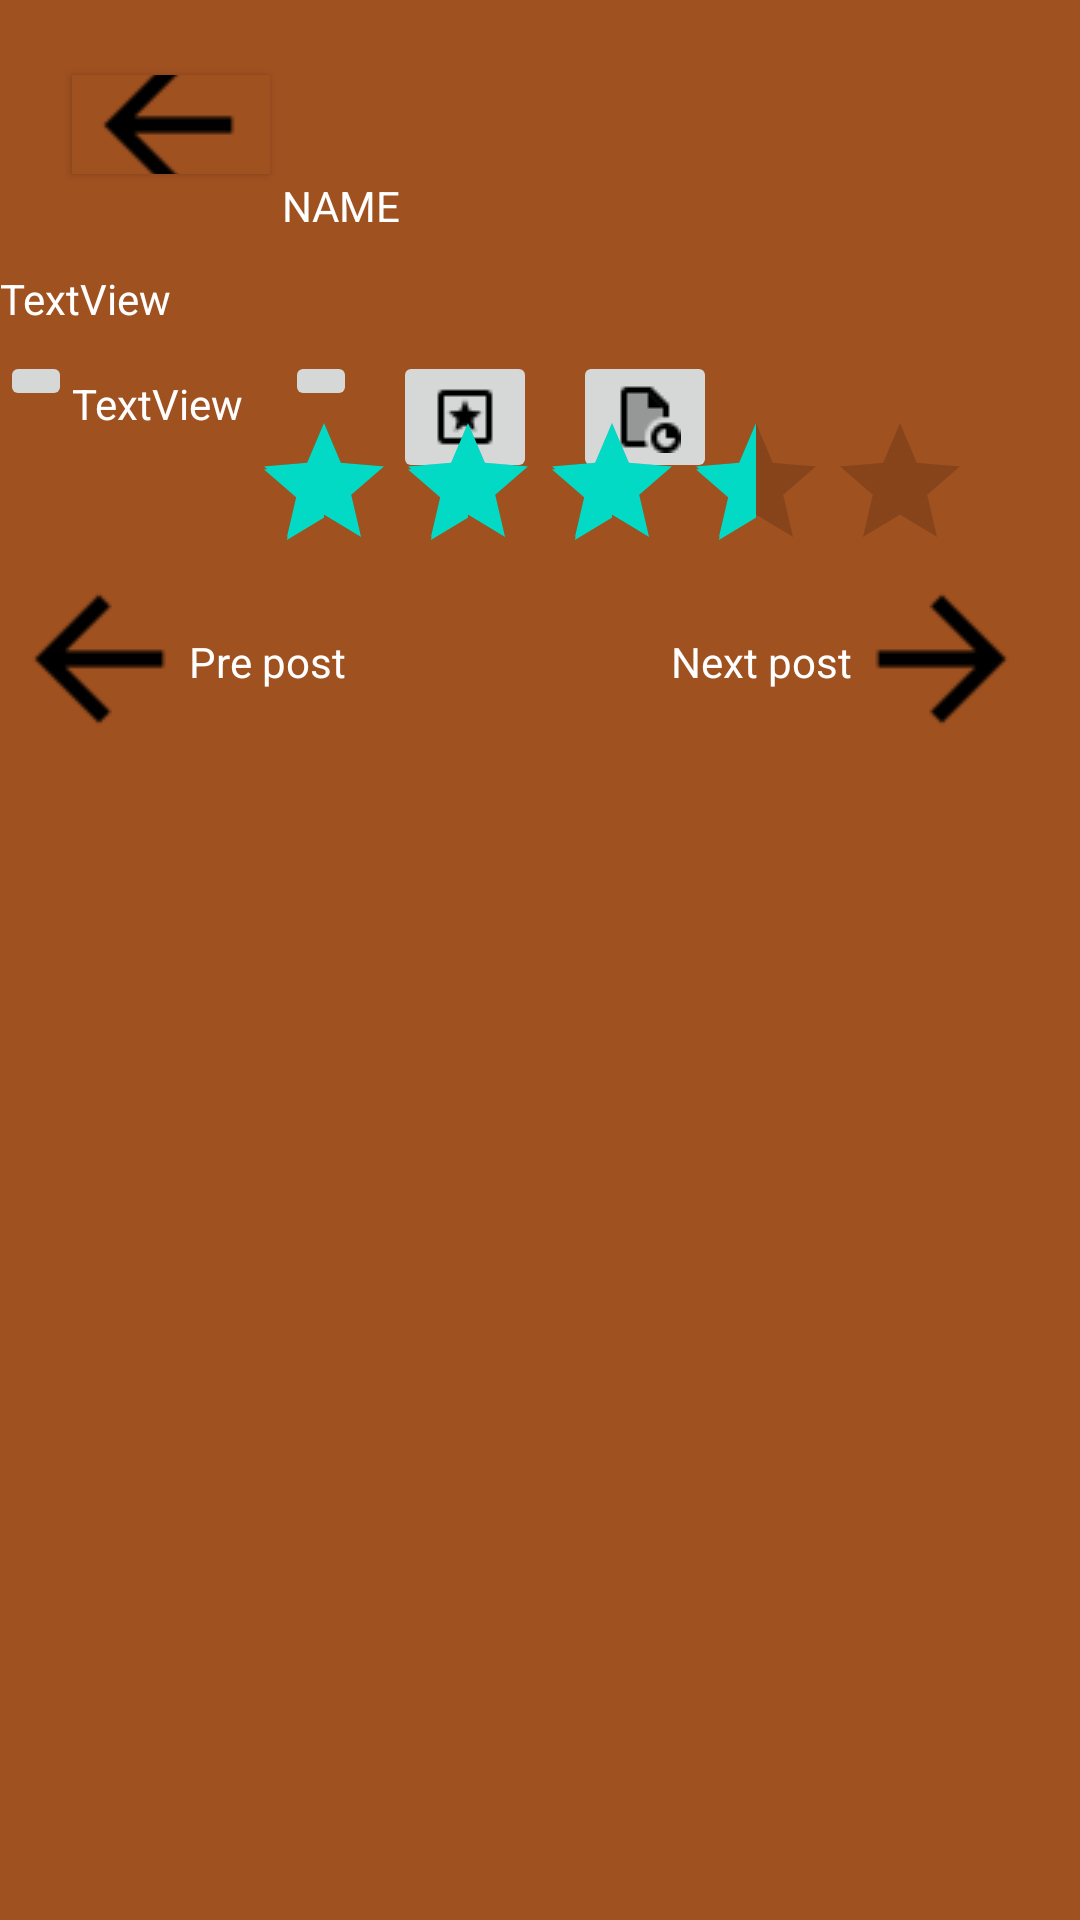

Produce the Android XML layout that renders to this screen, including the resource entries it uses.
<!-- AndroidManifest.xml: application theme Theme.Tess -->
<!-- res/layout/activity_post.xml -->
<?xml version="1.0" encoding="utf-8"?>
<androidx.constraintlayout.widget.ConstraintLayout xmlns:android="http://schemas.android.com/apk/res/android"
    xmlns:app="http://schemas.android.com/apk/res-auto"
    xmlns:tools="http://schemas.android.com/tools"
    android:layout_width="match_parent"
    android:layout_height="match_parent"
    android:background="#A05120"
    tools:context="CreatePost.Post">


    <TextView
        android:id="@+id/textView7"
        android:layout_width="match_parent"
        android:layout_height="wrap_content"
        android:layout_marginTop="90dp"
        android:text="TextView"
        android:textColor="@color/white"
        app:layout_constraintTop_toTopOf="parent"
        tools:layout_editor_absoluteX="0dp" />

    <Button
        android:id="@+id/button3"
        android:layout_width="66dp"
        android:layout_height="33dp"
        android:layout_marginStart="24dp"
        android:layout_marginLeft="24dp"
        android:layout_marginBottom="32dp"
        android:background="#A05120"
        android:backgroundTint="@color/white"
        android:drawableLeft="@drawable/back"
        android:gravity="left"
        android:textColor="@color/black"
        app:backgroundTint="#A05120"
        app:layout_constraintBottom_toTopOf="@+id/textView7"
        app:layout_constraintStart_toStartOf="parent" />

    <TextView
        android:id="@+id/textView4"
        android:layout_width="wrap_content"
        android:layout_height="wrap_content"
        android:layout_marginStart="4dp"
        android:layout_marginLeft="4dp"
        android:layout_marginBottom="12dp"
        android:text="NAME"
        android:textColor="@color/white"
        app:layout_constraintBottom_toTopOf="@+id/textView7"
        app:layout_constraintStart_toEndOf="@+id/button3" />

    <ImageButton
        android:id="@+id/imageButton"
        android:layout_width="wrap_content"
        android:layout_height="wrap_content"
        android:layout_marginTop="8dp"
        app:layout_constraintStart_toStartOf="parent"
        app:layout_constraintTop_toBottomOf="@+id/textView7"
        app:srcCompat="@drawable/like" />

    <ImageButton
        android:id="@+id/imageButton2"
        android:layout_width="wrap_content"
        android:layout_height="wrap_content"
        android:layout_marginStart="14dp"
        android:layout_marginLeft="14dp"
        android:layout_marginTop="8dp"
        app:layout_constraintStart_toEndOf="@+id/textView9"
        app:layout_constraintTop_toBottomOf="@+id/textView7"
        app:srcCompat="@drawable/comment" />

    <ImageButton
        android:id="@+id/imageButton3"
        android:layout_width="wrap_content"
        android:layout_height="wrap_content"
        android:layout_marginStart="12dp"
        android:layout_marginLeft="12dp"
        android:layout_marginTop="8dp"
        app:layout_constraintStart_toEndOf="@+id/imageButton2"
        app:layout_constraintTop_toBottomOf="@+id/textView7"
        app:srcCompat="@drawable/rating" />

    <TextView
        android:id="@+id/textView9"
        android:layout_width="wrap_content"
        android:layout_height="wrap_content"
        android:layout_marginTop="16dp"
        android:text="TextView"
        android:textColor="@color/white"
        app:layout_constraintStart_toEndOf="@+id/imageButton"
        app:layout_constraintTop_toBottomOf="@+id/textView7" />

    <ImageButton
        android:id="@+id/imageButton5"
        android:layout_width="60dp"
        android:layout_height="45dp"
        android:layout_marginTop="88dp"
        android:layout_marginEnd="16dp"
        android:layout_marginRight="16dp"
        android:background="#A05120"
        app:layout_constraintEnd_toEndOf="parent"
        app:layout_constraintTop_toBottomOf="@+id/textView7"
        app:srcCompat="@drawable/back2" />

    <ImageButton
        android:id="@+id/imageButton7"
        android:layout_width="60dp"
        android:layout_height="45dp"
        android:layout_marginStart="3dp"
        android:layout_marginLeft="3dp"
        android:layout_marginTop="88dp"
        android:background="#A05120"
        app:layout_constraintStart_toStartOf="parent"
        app:layout_constraintTop_toBottomOf="@+id/textView7"
        app:srcCompat="@drawable/back" />

    <TextView
        android:id="@+id/textView16"
        android:layout_width="wrap_content"
        android:layout_height="wrap_content"
        android:layout_marginTop="102dp"
        android:textColor="@color/white"
        android:text="Next post"
        app:layout_constraintEnd_toStartOf="@+id/imageButton5"
        app:layout_constraintTop_toBottomOf="@+id/textView7" />

    <TextView
        android:id="@+id/textView19"
        android:layout_width="wrap_content"
        android:layout_height="wrap_content"
        android:layout_marginTop="102dp"
        android:text="Pre post"
        android:textColor="@color/white"
        app:layout_constraintStart_toEndOf="@+id/imageButton7"
        app:layout_constraintTop_toBottomOf="@+id/textView7" />

    <ImageButton
        android:id="@+id/imageButton6"
        android:layout_width="wrap_content"
        android:layout_height="wrap_content"
        android:layout_marginStart="12dp"
        android:layout_marginLeft="12dp"
        android:layout_marginTop="8dp"
        app:layout_constraintStart_toEndOf="@+id/imageButton3"
        app:layout_constraintTop_toBottomOf="@+id/textView7"
        app:srcCompat="@drawable/report" />

    <RatingBar
        android:id="@+id/ratingBar2"
        android:layout_width="240dp"
        android:layout_height="45dp"
        android:layout_marginStart="84dp"
        android:layout_marginLeft="84dp"
        android:rating="3.5"
        app:layout_constraintStart_toStartOf="parent"
        app:layout_constraintTop_toBottomOf="@+id/imageButton2" />


</androidx.constraintlayout.widget.ConstraintLayout>
<!-- resources referenced by this layout -->
<resources>
  <!-- drawable back: png bitmap (drawable, 584 bytes) -->
  <!-- drawable back2: png bitmap (drawable, 746 bytes) -->
  <!-- drawable rating: png bitmap (drawable, 302 bytes) -->
  <!-- drawable report: png bitmap (drawable, 385 bytes) -->
  <style name="Theme.Tess" parent="Theme.MaterialComponents.DayNight.DarkActionBar">
          
          <item name="colorPrimary">@color/purple_500</item>
          <item name="colorPrimaryVariant">@color/purple_700</item>
          <item name="colorOnPrimary">@color/white</item>
          
          <item name="colorSecondary">@color/teal_200</item>
          <item name="colorSecondaryVariant">@color/teal_700</item>
          <item name="colorOnSecondary">@color/black</item>
          
          <item name="android:statusBarColor" tools:targetApi="l">?attr/colorPrimaryVariant</item>
          
      </style>
  <!-- not gathered from this repository: default colours our renderer supplied (Android Studio template values) -->
  <color name="purple_500">#FF6200EE</color>
  <color name="purple_700">#FF3700B3</color>
  <color name="teal_200">#FF03DAC5</color>
  <color name="teal_700">#FF018786</color>
  <color name="black">#FF000000</color>
  <color name="white">#FFFFFFFF</color>
</resources>
